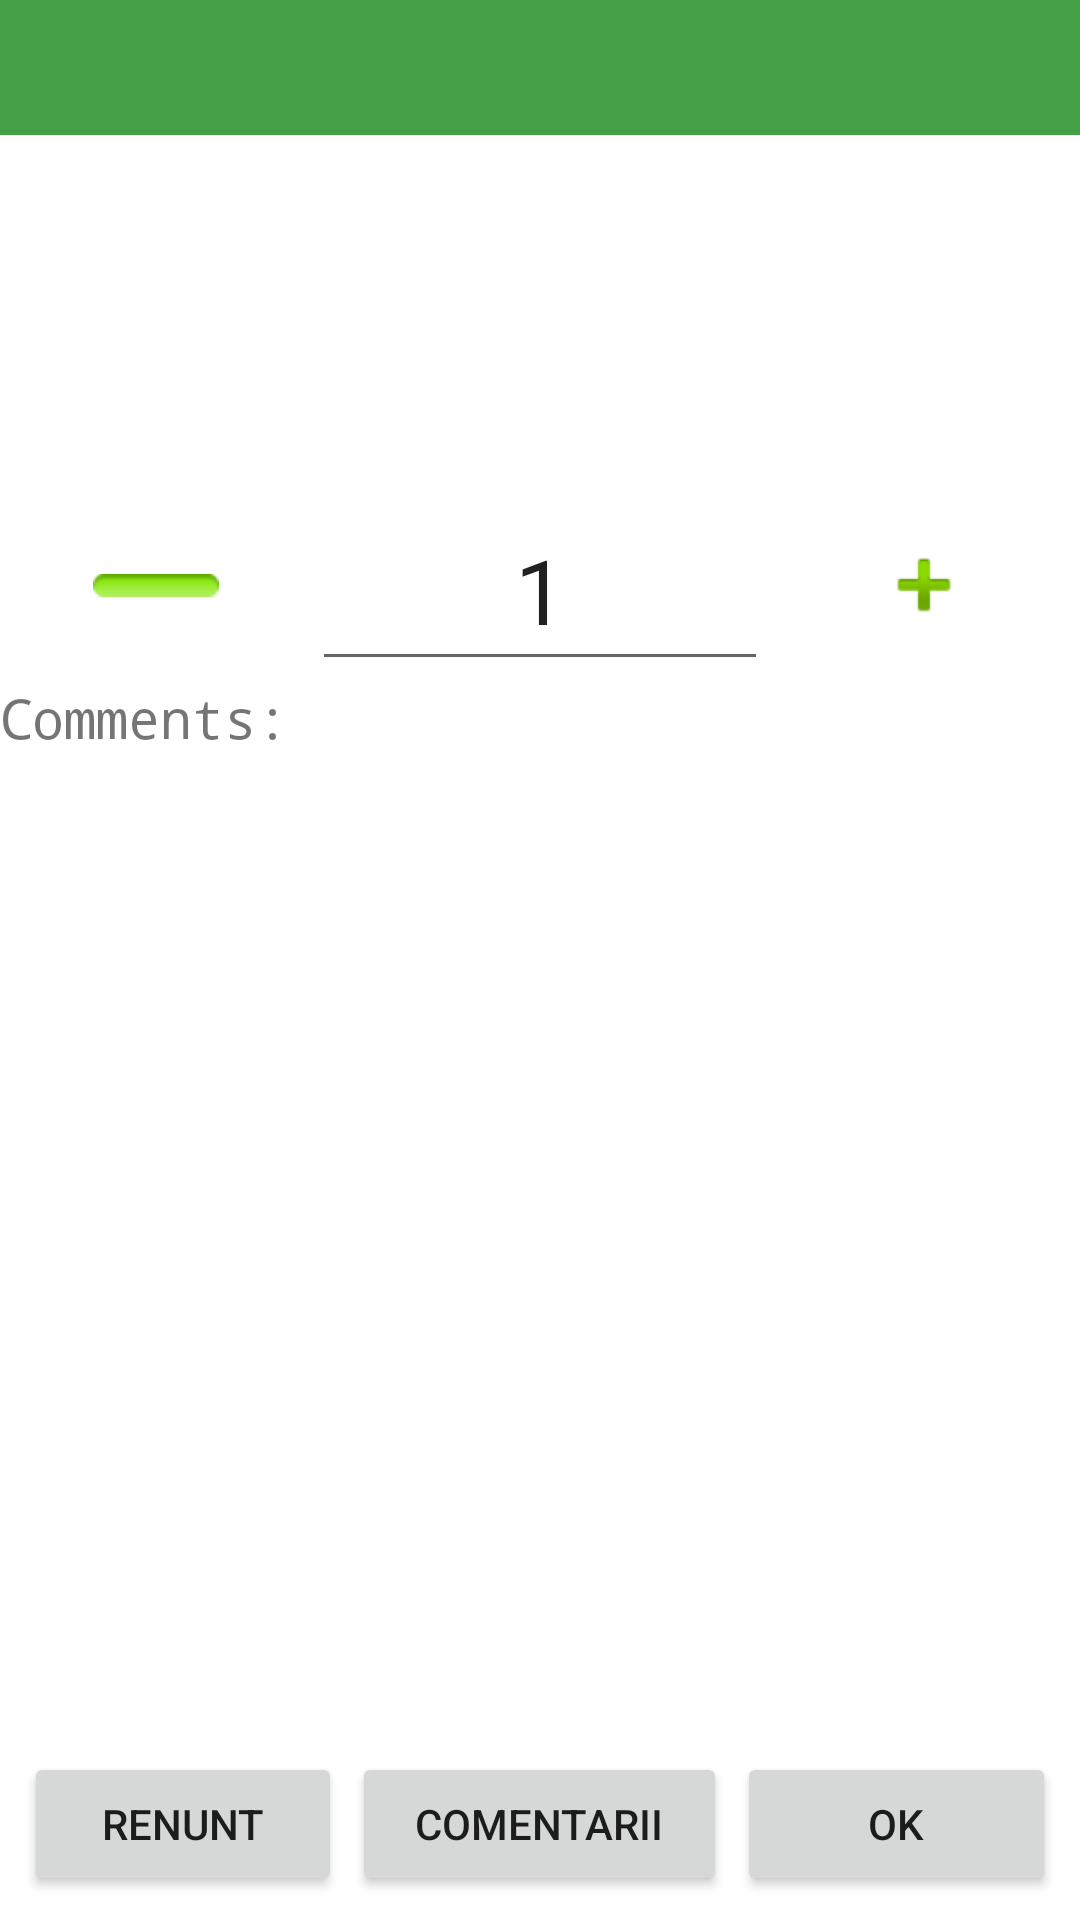

Reconstruct the res/layout file that produces this screen, plus the resources it refers to.
<!-- AndroidManifest.xml: application theme AppTheme -->
<!-- res/layout/activity_count.xml -->
<?xml version="1.0" encoding="utf-8"?>
    <LinearLayout
        xmlns:android="http://schemas.android.com/apk/res/android"
        xmlns:app="http://schemas.android.com/apk/res-auto"
        xmlns:tools="http://schemas.android.com/tools"
        android:layout_width="match_parent"
        android:layout_height="match_parent"
        tools:context=".CountActivity"
        android:orientation="vertical">

        <android.support.design.widget.AppBarLayout
        android:layout_width="match_parent"
        android:layout_height="wrap_content"
        android:theme="@style/AppTheme.AppBarOverlay">

        <android.support.v7.widget.Toolbar
            android:id="@+id/toolbar_count"
            android:layout_width="match_parent"
            android:layout_height="45dp"
            android:layout_weight="1"
            android:background="?attr/colorPrimary"
            app:popupTheme="@style/AppTheme.PopupOverlay" >
        </android.support.v7.widget.Toolbar>
    </android.support.design.widget.AppBarLayout>

    <TextView
        android:id="@+id/textView4"
        android:layout_width="match_parent"
        android:layout_height="wrap_content"
        android:text=" "
        android:textSize="36sp" />

        <TextView
        android:id="@+id/name_asl_for_count"
        android:layout_width="match_parent"
        android:layout_height="wrap_content"
        android:fontFamily="sans-serif"
        android:textColor="@android:color/black"
        android:textSize="30sp" />

    <TextView
        android:id="@+id/priceasl_for_count"
        android:layout_width="match_parent"
        android:layout_height="wrap_content"
        android:textSize="22sp" />

        <LinearLayout
            android:layout_width="match_parent"
            android:layout_height="64dp"
            android:focusable="true"
            android:focusableInTouchMode="true"
            android:orientation="horizontal">

            <ImageButton
                android:id="@+id/image_btn_del"
                android:layout_width="74dp"
                android:layout_height="match_parent"
                android:layout_weight="1"
                android:background="@android:color/transparent"
                app:srcCompat="@android:drawable/button_onoff_indicator_on" />

            <EditText
                android:id="@+id/edt_cnt"
                android:layout_width="152dp"
                android:layout_height="match_parent"
                android:inputType="numberDecimal"
                android:selectAllOnFocus="true"
                android:singleLine="true"
                android:imeOptions="actionDone"
                android:text="1"
                android:textAlignment="center"
                android:textSize="30sp" />

            <ImageButton
                android:id="@+id/image_btn_add"
                android:layout_width="74dp"
                android:layout_height="match_parent"
                android:layout_weight="1"
                android:background="@android:color/transparent"
                app:srcCompat="@android:drawable/ic_input_add" />
        </LinearLayout>


        <TextView
            android:id="@+id/txtViewCom"
            android:layout_width="match_parent"
            android:layout_height="wrap_content"
            android:fontFamily="monospace"
            android:text="Comments: "
            android:textSize="18sp" />

        <ListView
            android:id="@+id/txt_coment"
            android:layout_width="match_parent"
            android:layout_height="0dp"
            android:layout_weight="1"/>

    <LinearLayout
        android:orientation="horizontal"
        android:layout_width="match_parent"
        android:layout_height="wrap_content"
        android:padding="8dp">

        <Button
            android:id="@+id/imageButton_cancel"
            android:layout_width="wrap_content"
            android:layout_height="wrap_content"
            android:layout_weight="1"
            android:text="Renunt" />

        <TextView
            android:id="@+id/second"
            android:layout_width="wrap_content"
            android:layout_height="wrap_content"
            android:text=" " />

        <Button
            android:id="@+id/img_add_comment"
            android:layout_width="wrap_content"
            android:layout_height="wrap_content"
            android:layout_weight="1"
            android:text="Comentarii" />

        <TextView
            android:id="@+id/second2"
            android:layout_width="wrap_content"
            android:layout_height="wrap_content"
            android:text=" " />

        <Button
            android:id="@+id/imageButton_save"
            android:layout_width="wrap_content"
            android:layout_height="wrap_content"
            android:layout_weight="1"
            android:text="@string/save_setting"
            android:textSize="14sp" />

    </LinearLayout>
    </LinearLayout>
<!-- resources referenced by this layout -->
<resources>
  <string name="save_setting">OK</string>
  <style name="AppTheme" parent="Theme.MaterialComponents.Light.NoActionBar">
          
          <item name="colorPrimary">#43A047</item>
          <item name="colorPrimaryDark">@color/colorPrimaryDark</item>
          <item name="colorAccent">#64DD17</item>
  
          <item name="bottomSheetDialogTheme">@style/BottomSheetDialogTheme</item>
          <item name="android:windowLightStatusBar">false</item>
          <item name="android:statusBarColor">@color/black</item>
      </style>
  <color name="colorPrimaryDark">#00695C</color>
  <style name="BottomSheetDialogTheme" parent="BaseBottomSheetDialog">
          <item name="android:statusBarColor">@android:color/transparent</item>
  
      </style>
  <color name="black">#000000</color>
  <style name="BaseBottomSheetDialog" parent="@style/Theme.MaterialComponents.Light.BottomSheetDialog">
          <item name="android:windowIsFloating">false</item>
          <item name="bottomSheetStyle">@style/BottomSheet</item>
          <item name="android:backgroundDimEnabled">true</item>
      </style>
  <style name="BottomSheet" parent="@style/Theme.MaterialComponents.Dialog.Alert">
          <item name="android:background">@drawable/bottom_menu_listing_background</item>
      </style>
</resources>
